Run: headless pygame with SDL's dummy video driver; simulated clock (each Clock.tick advances the game by its frame time, no real sleeping); random seed 0; keys injected as events and as key.get_pressed() state; no mouse input.
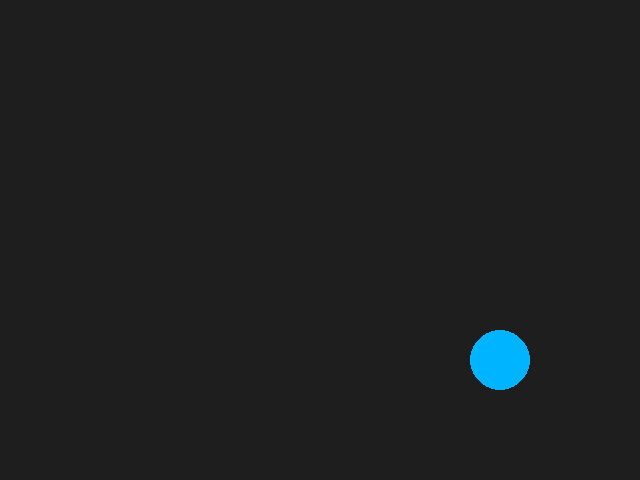
Frame 1 of 4 · flips 1–60 · no input
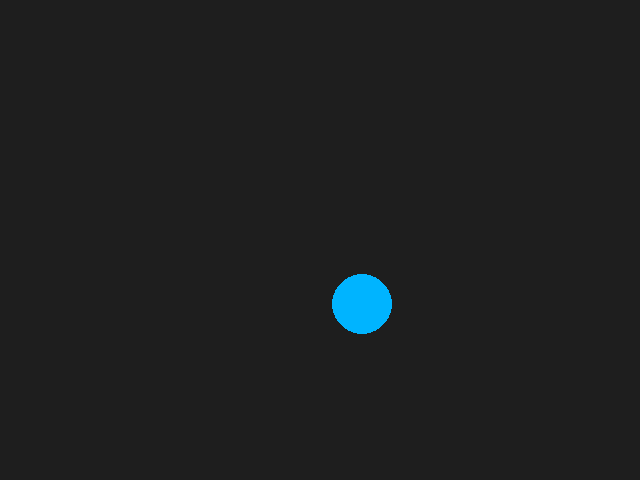
Frame 2 of 4 · flips 61–180 · tapped SPACE, RETURN · held RIGHT (→), D
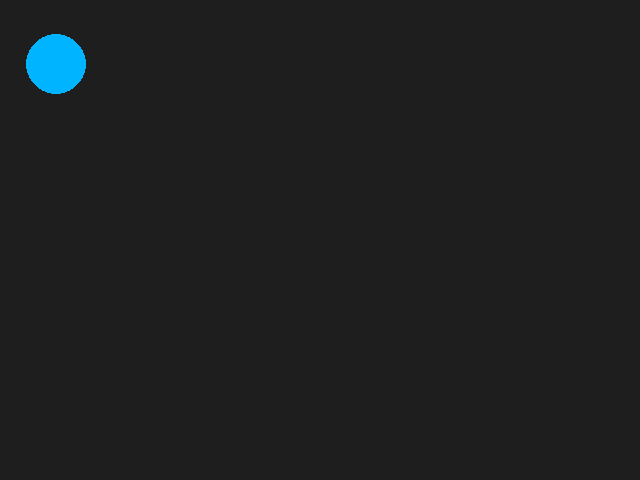
Frame 3 of 4 · flips 181–300 · held DOWN (↓), S
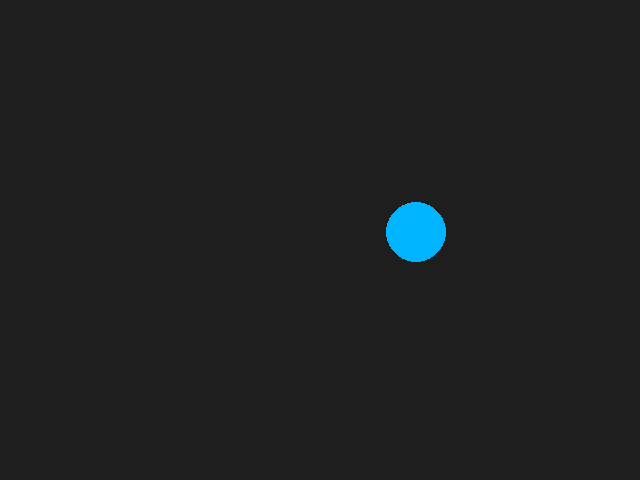
Frame 4 of 4 · flips 301–420 · held LEFT (←), A, UP (↑), W

The pygame program that drew these frames:

import pygame
import sys

# 引擎初始化
pygame.init()
screen = pygame.display.set_mode((640, 480))  # 创建窗口
pygame.display.set_caption("Mini Engine Demo")
clock = pygame.time.Clock()

# 圆球属性
x, y = 320, 240  # 起始位置
radius = 30
speed_x, speed_y = 3, 2
color = (0, 180, 255)

# 主循环（“引擎”的主心跳）
while True:
    for event in pygame.event.get():
        if event.type == pygame.QUIT:
            pygame.quit()
            sys.exit()

    # 逻辑更新
    x += speed_x
    y += speed_y
    if x - radius < 0 or x + radius > 640:
        speed_x = -speed_x  # 碰到左右边反弹
    if y - radius < 0 or y + radius > 480:
        speed_y = -speed_y  # 碰到上下边反弹

    # 渲染
    screen.fill((30, 30, 30))  # 背景
    pygame.draw.circle(screen, color, (x, y), radius)
    pygame.display.flip()

    clock.tick(60)  # 帧率限制60FPS
